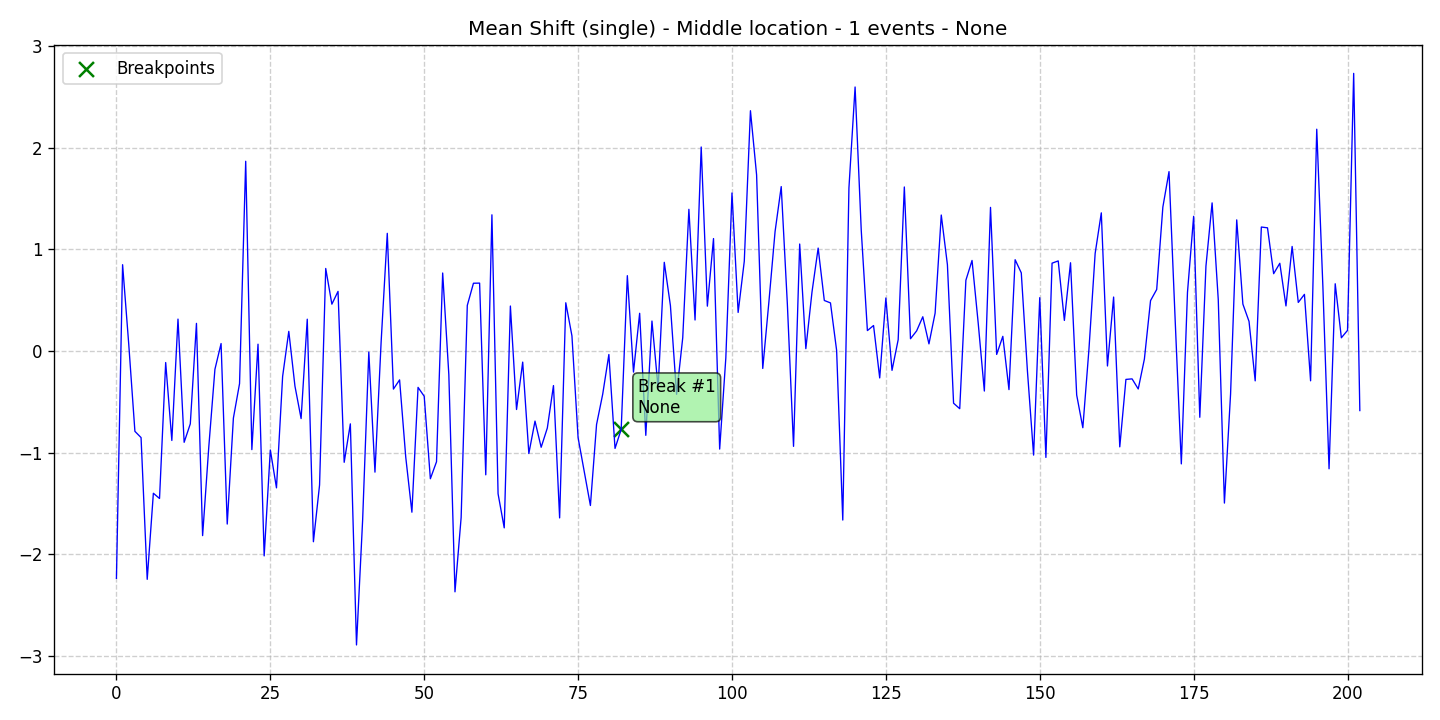

The data file committed next to this chart (first rows):
data, stationary, det_lin_up, det_lin_down, det_quad, det_cubic, det_exp, det_damped, stoc_trend, volatility, single_seas, multiple_seas, point_anom_single, point_anom_multi, collect_anom, context_anom, mean_shift, var_shift, trend_shift, date, is_break, is_anomaly, is_multi, location_beginning
-2.236, 0, 0, 0, 0, 0, 0, 0, 0, 0, 0, 0, 0, 0, 0, 0, 1, 0, 0, 2020-01-01, 0, 0, 0, 0
0.8487, 0, 0, 0, 0, 0, 0, 0, 0, 0, 0, 0, 0, 0, 0, 0, 1, 0, 0, 2020-01-02, 0, 0, 0, 0
0.06635, 0, 0, 0, 0, 0, 0, 0, 0, 0, 0, 0, 0, 0, 0, 0, 1, 0, 0, 2020-01-03, 0, 0, 0, 0
-0.7902, 0, 0, 0, 0, 0, 0, 0, 0, 0, 0, 0, 0, 0, 0, 0, 1, 0, 0, 2020-01-04, 0, 0, 0, 0
-0.8516, 0, 0, 0, 0, 0, 0, 0, 0, 0, 0, 0, 0, 0, 0, 0, 1, 0, 0, 2020-01-05, 0, 0, 0, 0
-2.246, 0, 0, 0, 0, 0, 0, 0, 0, 0, 0, 0, 0, 0, 0, 0, 1, 0, 0, 2020-01-06, 0, 0, 0, 0
-1.399, 0, 0, 0, 0, 0, 0, 0, 0, 0, 0, 0, 0, 0, 0, 0, 1, 0, 0, 2020-01-07, 0, 0, 0, 0
-1.451, 0, 0, 0, 0, 0, 0, 0, 0, 0, 0, 0, 0, 0, 0, 0, 1, 0, 0, 2020-01-08, 0, 0, 0, 0
-0.1136, 0, 0, 0, 0, 0, 0, 0, 0, 0, 0, 0, 0, 0, 0, 0, 1, 0, 0, 2020-01-09, 0, 0, 0, 0
-0.8801, 0, 0, 0, 0, 0, 0, 0, 0, 0, 0, 0, 0, 0, 0, 0, 1, 0, 0, 2020-01-10, 0, 0, 0, 0
0.3136, 0, 0, 0, 0, 0, 0, 0, 0, 0, 0, 0, 0, 0, 0, 0, 1, 0, 0, 2020-01-11, 0, 0, 0, 0
-0.8981, 0, 0, 0, 0, 0, 0, 0, 0, 0, 0, 0, 0, 0, 0, 0, 1, 0, 0, 2020-01-12, 0, 0, 0, 0
-0.7166, 0, 0, 0, 0, 0, 0, 0, 0, 0, 0, 0, 0, 0, 0, 0, 1, 0, 0, 2020-01-13, 0, 0, 0, 0
0.2717, 0, 0, 0, 0, 0, 0, 0, 0, 0, 0, 0, 0, 0, 0, 0, 1, 0, 0, 2020-01-14, 0, 0, 0, 0
-1.816, 0, 0, 0, 0, 0, 0, 0, 0, 0, 0, 0, 0, 0, 0, 0, 1, 0, 0, 2020-01-15, 0, 0, 0, 0
-0.9465, 0, 0, 0, 0, 0, 0, 0, 0, 0, 0, 0, 0, 0, 0, 0, 1, 0, 0, 2020-01-16, 0, 0, 0, 0
-0.1802, 0, 0, 0, 0, 0, 0, 0, 0, 0, 0, 0, 0, 0, 0, 0, 1, 0, 0, 2020-01-17, 0, 0, 0, 0
0.0732, 0, 0, 0, 0, 0, 0, 0, 0, 0, 0, 0, 0, 0, 0, 0, 1, 0, 0, 2020-01-18, 0, 0, 0, 0
-1.702, 0, 0, 0, 0, 0, 0, 0, 0, 0, 0, 0, 0, 0, 0, 0, 1, 0, 0, 2020-01-19, 0, 0, 0, 0
-0.6601, 0, 0, 0, 0, 0, 0, 0, 0, 0, 0, 0, 0, 0, 0, 0, 1, 0, 0, 2020-01-20, 0, 0, 0, 0
-0.3209, 0, 0, 0, 0, 0, 0, 0, 0, 0, 0, 0, 0, 0, 0, 0, 1, 0, 0, 2020-01-21, 0, 0, 0, 0
1.866, 0, 0, 0, 0, 0, 0, 0, 0, 0, 0, 0, 0, 0, 0, 0, 1, 0, 0, 2020-01-22, 0, 0, 0, 0
-0.9701, 0, 0, 0, 0, 0, 0, 0, 0, 0, 0, 0, 0, 0, 0, 0, 1, 0, 0, 2020-01-23, 0, 0, 0, 0
0.0669, 0, 0, 0, 0, 0, 0, 0, 0, 0, 0, 0, 0, 0, 0, 0, 1, 0, 0, 2020-01-24, 0, 0, 0, 0
-2.015, 0, 0, 0, 0, 0, 0, 0, 0, 0, 0, 0, 0, 0, 0, 0, 1, 0, 0, 2020-01-25, 0, 0, 0, 0
-0.9735, 0, 0, 0, 0, 0, 0, 0, 0, 0, 0, 0, 0, 0, 0, 0, 1, 0, 0, 2020-01-26, 0, 0, 0, 0
-1.346, 0, 0, 0, 0, 0, 0, 0, 0, 0, 0, 0, 0, 0, 0, 0, 1, 0, 0, 2020-01-27, 0, 0, 0, 0
-0.2495, 0, 0, 0, 0, 0, 0, 0, 0, 0, 0, 0, 0, 0, 0, 0, 1, 0, 0, 2020-01-28, 0, 0, 0, 0
0.1932, 0, 0, 0, 0, 0, 0, 0, 0, 0, 0, 0, 0, 0, 0, 0, 1, 0, 0, 2020-01-29, 0, 0, 0, 0
-0.3453, 0, 0, 0, 0, 0, 0, 0, 0, 0, 0, 0, 0, 0, 0, 0, 1, 0, 0, 2020-01-30, 0, 0, 0, 0
-0.6646, 0, 0, 0, 0, 0, 0, 0, 0, 0, 0, 0, 0, 0, 0, 0, 1, 0, 0, 2020-01-31, 0, 0, 0, 0
0.3127, 0, 0, 0, 0, 0, 0, 0, 0, 0, 0, 0, 0, 0, 0, 0, 1, 0, 0, 2020-02-01, 0, 0, 0, 0
-1.876, 0, 0, 0, 0, 0, 0, 0, 0, 0, 0, 0, 0, 0, 0, 0, 1, 0, 0, 2020-02-02, 0, 0, 0, 0
-1.318, 0, 0, 0, 0, 0, 0, 0, 0, 0, 0, 0, 0, 0, 0, 0, 1, 0, 0, 2020-02-03, 0, 0, 0, 0
0.8117, 0, 0, 0, 0, 0, 0, 0, 0, 0, 0, 0, 0, 0, 0, 0, 1, 0, 0, 2020-02-04, 0, 0, 0, 0
0.4605, 0, 0, 0, 0, 0, 0, 0, 0, 0, 0, 0, 0, 0, 0, 0, 1, 0, 0, 2020-02-05, 0, 0, 0, 0
0.5864, 0, 0, 0, 0, 0, 0, 0, 0, 0, 0, 0, 0, 0, 0, 0, 1, 0, 0, 2020-02-06, 0, 0, 0, 0
-1.095, 0, 0, 0, 0, 0, 0, 0, 0, 0, 0, 0, 0, 0, 0, 0, 1, 0, 0, 2020-02-07, 0, 0, 0, 0
-0.7167, 0, 0, 0, 0, 0, 0, 0, 0, 0, 0, 0, 0, 0, 0, 0, 1, 0, 0, 2020-02-08, 0, 0, 0, 0
-2.891, 0, 0, 0, 0, 0, 0, 0, 0, 0, 0, 0, 0, 0, 0, 0, 1, 0, 0, 2020-02-09, 0, 0, 0, 0
-1.658, 0, 0, 0, 0, 0, 0, 0, 0, 0, 0, 0, 0, 0, 0, 0, 1, 0, 0, 2020-02-10, 0, 0, 0, 0
-0.01042, 0, 0, 0, 0, 0, 0, 0, 0, 0, 0, 0, 0, 0, 0, 0, 1, 0, 0, 2020-02-11, 0, 0, 0, 0
-1.192, 0, 0, 0, 0, 0, 0, 0, 0, 0, 0, 0, 0, 0, 0, 0, 1, 0, 0, 2020-02-12, 0, 0, 0, 0
0.08765, 0, 0, 0, 0, 0, 0, 0, 0, 0, 0, 0, 0, 0, 0, 0, 1, 0, 0, 2020-02-13, 0, 0, 0, 0
1.157, 0, 0, 0, 0, 0, 0, 0, 0, 0, 0, 0, 0, 0, 0, 0, 1, 0, 0, 2020-02-14, 0, 0, 0, 0
-0.3747, 0, 0, 0, 0, 0, 0, 0, 0, 0, 0, 0, 0, 0, 0, 0, 1, 0, 0, 2020-02-15, 0, 0, 0, 0
-0.2841, 0, 0, 0, 0, 0, 0, 0, 0, 0, 0, 0, 0, 0, 0, 0, 1, 0, 0, 2020-02-16, 0, 0, 0, 0
-1.044, 0, 0, 0, 0, 0, 0, 0, 0, 0, 0, 0, 0, 0, 0, 0, 1, 0, 0, 2020-02-17, 0, 0, 0, 0
-1.586, 0, 0, 0, 0, 0, 0, 0, 0, 0, 0, 0, 0, 0, 0, 0, 1, 0, 0, 2020-02-18, 0, 0, 0, 0
-0.3579, 0, 0, 0, 0, 0, 0, 0, 0, 0, 0, 0, 0, 0, 0, 0, 1, 0, 0, 2020-02-19, 0, 0, 0, 0
-0.4452, 0, 0, 0, 0, 0, 0, 0, 0, 0, 0, 0, 0, 0, 0, 0, 1, 0, 0, 2020-02-20, 0, 0, 0, 0
-1.257, 0, 0, 0, 0, 0, 0, 0, 0, 0, 0, 0, 0, 0, 0, 0, 1, 0, 0, 2020-02-21, 0, 0, 0, 0
-1.089, 0, 0, 0, 0, 0, 0, 0, 0, 0, 0, 0, 0, 0, 0, 0, 1, 0, 0, 2020-02-22, 0, 0, 0, 0
0.767, 0, 0, 0, 0, 0, 0, 0, 0, 0, 0, 0, 0, 0, 0, 0, 1, 0, 0, 2020-02-23, 0, 0, 0, 0
-0.2324, 0, 0, 0, 0, 0, 0, 0, 0, 0, 0, 0, 0, 0, 0, 0, 1, 0, 0, 2020-02-24, 0, 0, 0, 0
-2.369, 0, 0, 0, 0, 0, 0, 0, 0, 0, 0, 0, 0, 0, 0, 0, 1, 0, 0, 2020-02-25, 0, 0, 0, 0
-1.637, 0, 0, 0, 0, 0, 0, 0, 0, 0, 0, 0, 0, 0, 0, 0, 1, 0, 0, 2020-02-26, 0, 0, 0, 0
0.4484, 0, 0, 0, 0, 0, 0, 0, 0, 0, 0, 0, 0, 0, 0, 0, 1, 0, 0, 2020-02-27, 0, 0, 0, 0
0.6664, 0, 0, 0, 0, 0, 0, 0, 0, 0, 0, 0, 0, 0, 0, 0, 1, 0, 0, 2020-02-28, 0, 0, 0, 0
0.6676, 0, 0, 0, 0, 0, 0, 0, 0, 0, 0, 0, 0, 0, 0, 0, 1, 0, 0, 2020-02-29, 0, 0, 0, 0
... 143 more rows
